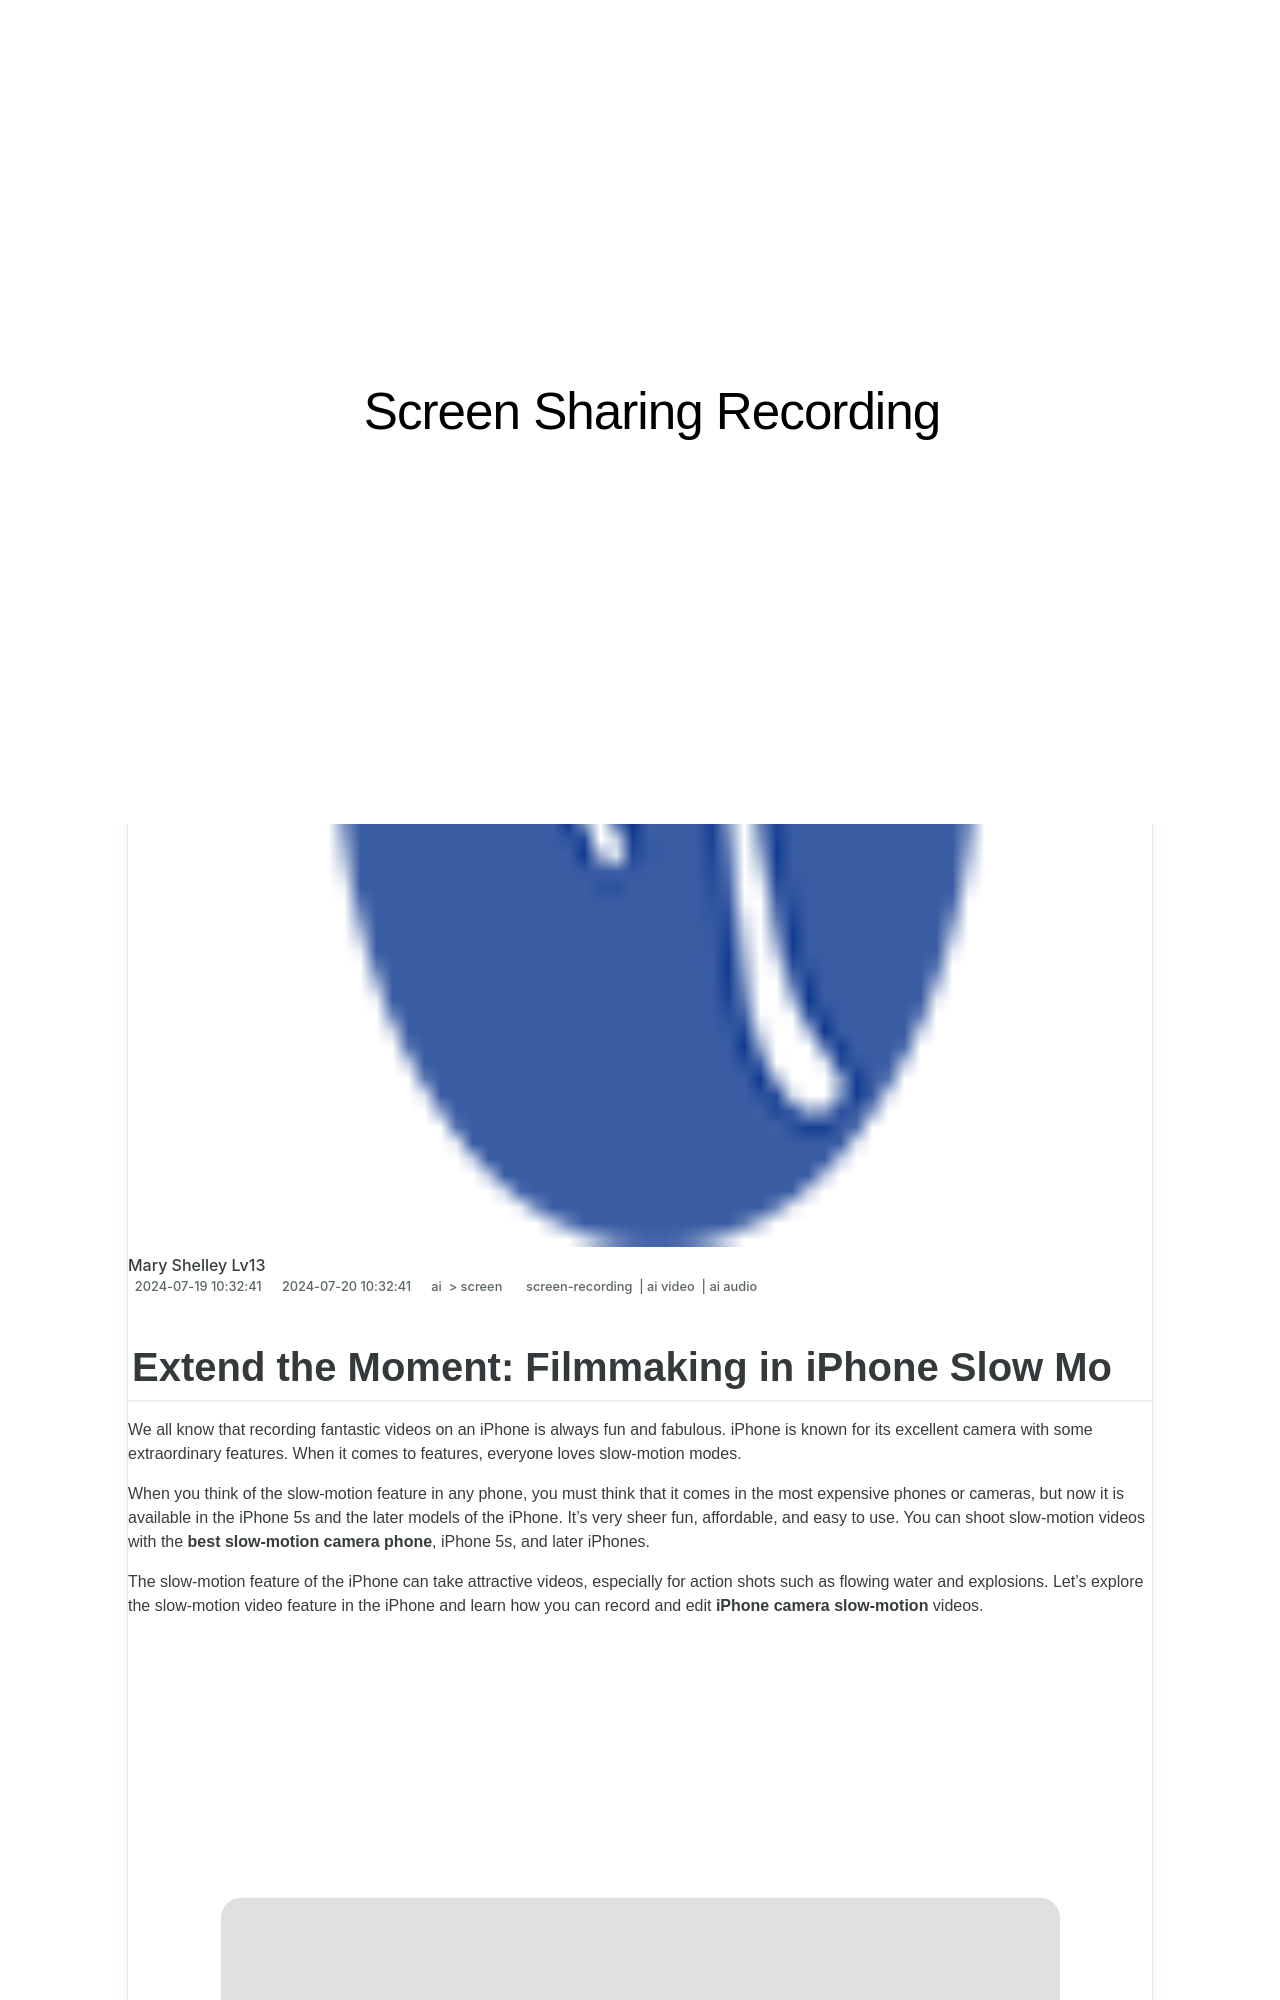

repository: techidaily/site-screen-sharing-recording · page: new-extend-the-moment-filmmaking-in-iphone-slow-mo/index.html · generator: jekyll

---
title: "\"[New] Extend the Moment  Filmmaking in iPhone Slow Mo\""
date: 2024-07-19T10:32:41.431Z
updated: 2024-07-20T10:32:41.431Z
tags: 
  - screen-recording
  - ai video
  - ai audio
categories: 
  - ai
  - screen
description: "\"This Article Describes [New] Extend the Moment: Filmmaking in iPhone Slow Mo\""
excerpt: "\"This Article Describes [New] Extend the Moment: Filmmaking in iPhone Slow Mo\""
keywords: "IPhone 7 Saves Maximized,IPhone 7 Display Saved,Unleash iPhone 7 Screen,Optimize iPhone 7 Safe,IPhone 7 Saving Mode,Enhance iPhone 7 Save,Boost iPhone 7 Screensaver"
thumbnail: https://thmb.techidaily.com/ac86b0aa564fee722115c20830e542db073002bfbdd584be2acd66419238b8a6.png
---

## Extend the Moment: Filmmaking in iPhone Slow Mo

We all know that recording fantastic videos on an iPhone is always fun and fabulous. iPhone is known for its excellent camera with some extraordinary features. When it comes to features, everyone loves slow-motion modes.

When you think of the slow-motion feature in any phone, you must think that it comes in the most expensive phones or cameras, but now it is available in the iPhone 5s and the later models of the iPhone. It's very sheer fun, affordable, and easy to use. You can shoot slow-motion videos with the **best slow-motion camera phone**, iPhone 5s, and later iPhones.

The slow-motion feature of the iPhone can take attractive videos, especially for action shots such as flowing water and explosions. Let's explore the slow-motion video feature in the iPhone and learn how you can record and edit **iPhone camera slow-motion** videos.

<!-- affiliate ads begin -->
<a href="https://propmoneyinc.pxf.io/c/5597632/1803116/14559" target="_top" id="1803116"><img src="//a.impactradius-go.com/display-ad/14559-1803116" border="0" alt="" width="859" height="859"/></a><img height="0" width="0" src="https://imp.pxf.io/i/5597632/1803116/14559" style="position:absolute;visibility:hidden;" border="0" />
<!-- affiliate ads end -->
